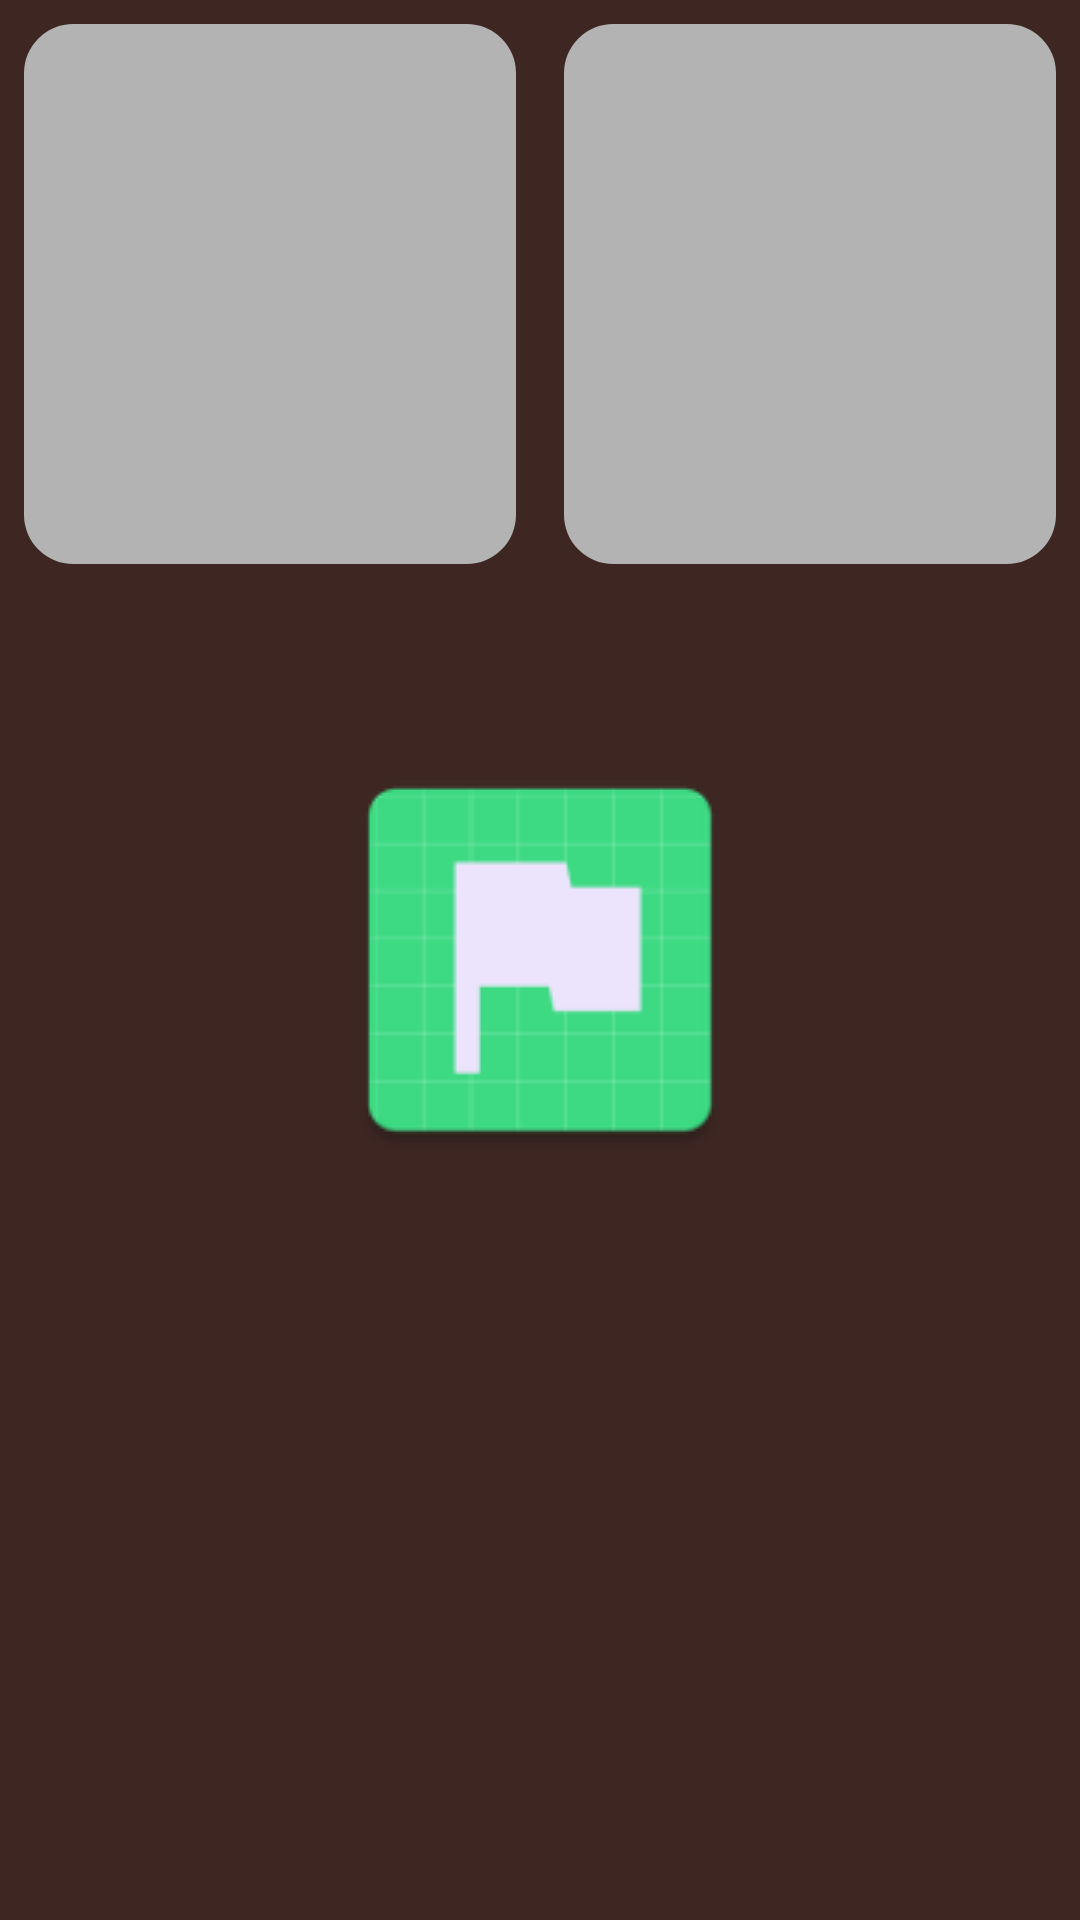

This screen was rendered from an Android layout file. Write that file and the resources it references.
<!-- AndroidManifest.xml: application theme SplashTheme -->
<!-- res/layout/placeholder_item_country.xml -->
<?xml version="1.0" encoding="utf-8"?>
<TableRow xmlns:app="http://schemas.android.com/apk/res-auto"
    xmlns:android="http://schemas.android.com/apk/res/android"
    xmlns:tools="http://schemas.android.com/tools"
    android:layout_width="match_parent"
    android:layout_height="wrap_content"
    android:gravity="center_horizontal"
    tools:showIn="@layout/main_fragment">

    <com.google.android.material.imageview.ShapeableImageView
        android:layout_width="0dp"
        android:layout_height="180dp"
        android:layout_margin="@dimen/margin_small"
        android:layout_weight="1"
        app:shapeAppearanceOverlay="@style/ShapeAppearanceOverlay.App.CornerSize50Percent"
        android:background="#B3B3B3" />

    <com.google.android.material.imageview.ShapeableImageView
        android:layout_width="0dp"
        android:layout_height="180dp"
        android:layout_weight="1"
        app:shapeAppearanceOverlay="@style/ShapeAppearanceOverlay.App.CornerSize50Percent"
        android:layout_margin="@dimen/margin_small"
        android:background="#B3B3B3" />
</TableRow>
<!-- res/layout/main_fragment.xml (included above) -->
<LinearLayout xmlns:android="http://schemas.android.com/apk/res/android"
    xmlns:app="http://schemas.android.com/apk/res-auto"
    xmlns:tools="http://schemas.android.com/tools"
    android:layout_width="match_parent"
    android:layout_height="match_parent"
    android:orientation="vertical"
    tools:context=".MainActivity">

    <com.google.android.material.appbar.AppBarLayout
        android:id="@+id/appbar"
        android:layout_width="match_parent"
        android:layout_height="wrap_content"
        android:fitsSystemWindows="true"
        android:theme="@style/Theme.Country.AppBarOverlay">

        <com.google.android.material.appbar.MaterialToolbar
            android:id="@+id/toolbar"
            android:layout_width="match_parent"
            android:layout_height="?attr/actionBarSize">

            <androidx.constraintlayout.widget.ConstraintLayout
                android:layout_width="match_parent"
                android:layout_height="match_parent">

                <androidx.appcompat.widget.AppCompatTextView
                    android:id="@+id/textViewTitle"
                    style="@style/TextAppearance.Country.Toolbar.Light.Text"
                    android:layout_width="wrap_content"
                    android:layout_height="wrap_content"
                    android:layout_gravity="center"
                    android:gravity="center"
                    android:text="@string/app_name"
                    app:layout_constraintBottom_toBottomOf="parent"
                    app:layout_constraintEnd_toStartOf="@+id/textViewTemperature"
                    app:layout_constraintHorizontal_bias="0.0"
                    app:layout_constraintHorizontal_chainStyle="spread_inside"
                    app:layout_constraintStart_toStartOf="parent"
                    app:layout_constraintTop_toTopOf="parent" />

                <androidx.appcompat.widget.AppCompatTextView
                    android:id="@+id/textViewTemperature"
                    style="@style/TextAppearance.Country.Toolbar.Light.Text"
                    android:layout_width="wrap_content"
                    android:layout_height="wrap_content"
                    android:layout_gravity="center"
                    android:layout_marginEnd="@dimen/margin_small"
                    android:gravity="center"
                    app:layout_constraintBottom_toBottomOf="parent"
                    app:layout_constraintEnd_toStartOf="@+id/imageView2"
                    app:layout_constraintTop_toTopOf="parent"
                    app:layout_constraintVertical_bias="0.551"
                    tools:text="45" />

                <androidx.appcompat.widget.AppCompatImageView
                    android:id="@+id/imageView2"
                    android:layout_width="wrap_content"
                    android:layout_height="wrap_content"
                    android:layout_marginEnd="@dimen/margin_normal"
                    app:layout_constraintBottom_toBottomOf="parent"
                    app:layout_constraintEnd_toEndOf="parent"
                    app:layout_constraintTop_toTopOf="parent"
                    app:srcCompat="@drawable/ic_weather" />
            </androidx.constraintlayout.widget.ConstraintLayout>

        </com.google.android.material.appbar.MaterialToolbar>

    </com.google.android.material.appbar.AppBarLayout>

    <androidx.appcompat.widget.SearchView
        android:id="@+id/searchView"
        android:layout_width="fill_parent"
        android:layout_height="wrap_content"
        app:defaultQueryHint="@string/search"
        app:iconifiedByDefault="false" />

    <androidx.recyclerview.widget.RecyclerView
        android:id="@+id/countryRecyclerView"
        android:layout_width="match_parent"
        android:layout_height="match_parent"
        android:layout_marginTop="15dp"
        app:layoutManager="androidx.recyclerview.widget.StaggeredGridLayoutManager"
        android:visibility="gone"
        app:spanCount="2" />

    <com.facebook.shimmer.ShimmerFrameLayout
        android:id="@+id/shimmer_view_container"
        android:layout_width="match_parent"
        android:layout_height="match_parent">

        <TableLayout
            android:layout_width="match_parent"
            android:layout_height="match_parent">

            <include layout="@layout/placeholder_item_country" />

            <include layout="@layout/placeholder_item_country" />

            <include layout="@layout/placeholder_item_country" />

            <include layout="@layout/placeholder_item_country" />
        </TableLayout>
    </com.facebook.shimmer.ShimmerFrameLayout>

</LinearLayout>
<!-- resources referenced by this layout -->
<resources>
  <dimen name="margin_normal">16dp</dimen>
  <dimen name="margin_small">8dp</dimen>
  <!-- drawable ic_weather: vector/xml drawable (drawable, 6792 chars, omitted) -->
  <string name="app_name">Country listing</string>
  <style name="ShapeAppearanceOverlay.App.CornerSize50Percent" parent="">
          <item name="cornerFamily">rounded</item>
          <item name="cornerSize">10%</item>
      </style>
  <style name="TextAppearance.Country.Toolbar.Light.Text" parent="TextAppearance.MaterialComponents.Headline6" />
  <style name="Theme.Country.AppBarOverlay" parent="ThemeOverlay.MaterialComponents.Dark.ActionBar" />
  <style name="SplashTheme" parent="Theme.AppCompat.Light.NoActionBar">
          <item name="android:windowBackground">@drawable/drawable_splash</item>
      </style>
  <!-- drawable drawable_splash (drawable) -->
  <layer-list xmlns:android="http://schemas.android.com/apk/res/android"
      android:opacity="opaque">
      <item android:drawable="@color/primaryColor" />
      <item android:gravity="center">
          <bitmap
              android:gravity="center"
              android:src="@drawable/ic_splash" />
      </item>
  </layer-list>
  <color name="primaryColor">#3e2723</color>
  <!-- drawable ic_splash: png bitmap (drawable, 2722 bytes) -->
</resources>
